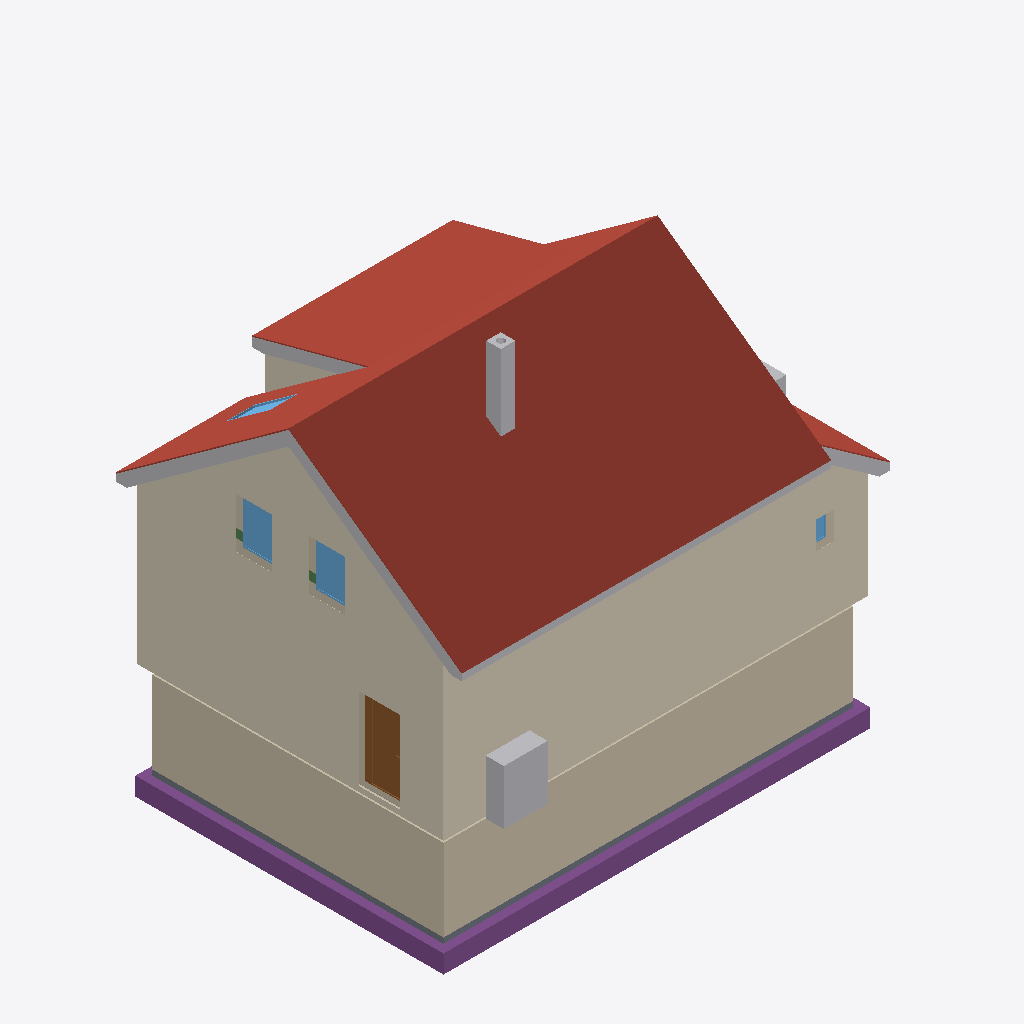
Isometric view of an IFC building model (IFC-SPF (STEP), schema IFC4, length unit metre), seen from the south-west, elements coloured by IFC class: 8 roofs (red-brown), 8 walls (beige), 7 other elements (light grey), 5 footings (purple), 4 coverings (cream), 4 windows (light blue), 2 beams (green), 1 slab (grey), 1 door (brown).
Extent 12.2 m × 9.5 m × 11.7 m (x, y, z). Storeys (17): Foundations at -3.15 m; Basement at -2.50 m; Ground floor at 0.00 m; Upper floor at 3.02 m; Roof - -1: Thermal insulation under rafters at 3.02 m; Roof - -2: Vapour barrier at 3.02 m; Roof - -3: Gypsum plasterboard at 3.02 m; Roof - 0: Rafters at 3.02 m; Roof - 0a: Collar ties at 3.02 m; Roof - +1: MDF at 3.02 m; Roof - +2: Underlay at 3.02 m; Roof - +3: Counter-battens at 3.02 m; Roof - +4: Tile battens at 3.02 m; Roof - +5: Tiles at 3.02 m; Roof - +6: Windows at 3.02 m; Roof - Eave siding at 3.02 m. Elements (431): 265 IfcBeam, 61 IfcSlab, 27 IfcWall, 19 IfcCovering, 17 IfcFurniture, 11 IfcBuildingElementProxy, 11 IfcWindow, 6 IfcDoor, 6 IfcFooting, 5 IfcSanitaryTerminal, 2 IfcStair, 1 IfcChimney.

HEADER;
FILE_DESCRIPTION(('ViewDefinition[DesignTransferView]'),'2;1');
FILE_NAME('/dev/null','2026-10-29T22:34:48+01:00',(''),(''),'IfcOpenShell 0.8.5','IfcOpenShell 0.8.5','Nobody');
FILE_SCHEMA(('IFC4'));
ENDSEC;
DATA;
#1=IFCPROJECT('0MUtGXfs94JQCV5Nn9Q6hJ',$,'My house',$,$,$,$,(#10,#15),#5);
#19=IFCSITE('0e1Tsbz6T1_f95UM1n535M',$,'Site',$,$,#27,$,$,$,$,$,$,$,$);
#20=IFCBUILDING('0EtKrofObDpwdzFgxg3RR9',$,'My house',$,$,#32,$,$,$,$,$,$);
#33=IFCBUILDINGSTOREY('2c_dRnoi51egh1k2OdaTas',$,'Foundations',$,$,#39,$,$,$,-3.15);
#40=IFCBUILDINGSTOREY('2N1vALcTbFjxdk6dmwqDDX',$,'Basement',$,$,#45,$,$,$,-2.5);
#46=IFCBUILDINGSTOREY('1obFAsAfXDdBFrBGqcwYeS',$,'Ground floor',$,$,#51,$,$,$,0.0);
#52=IFCBUILDINGSTOREY('2EiBUH7sb65vljxJw50HyY',$,'Upper floor',$,$,#57,$,$,$,3.02);
#15204=IFCBUILDINGSTOREY('3Qyeoeut93XPxn2nHVR3vh',$,'Roof - -1: Thermal insulation under rafters','Visibility container for Thermal insulation under rafters','ROOF_LAYER',#15209,$,$,$,3.02);
#15210=IFCBUILDINGSTOREY('3y1xCjSGfBeBVLOQBB6EST',$,'Roof - -2: Vapour barrier','Visibility container for Vapour barrier','ROOF_LAYER',#15215,$,$,$,3.02);
#15216=IFCBUILDINGSTOREY('0qcUAMOs15bRX53y0vNDcr',$,'Roof - -3: Gypsum plasterboard','Visibility container for Gypsum plasterboard','ROOF_LAYER',#15221,$,$,$,3.02);
#15222=IFCBUILDINGSTOREY('1fbjVZSH98surqGJIuIBTl',$,'Roof - 0: Rafters','Visibility container for Rafters','ROOF_LAYER',#15227,$,$,$,3.02);
#15228=IFCBUILDINGSTOREY('36GeP18MX1tA6C__Jrltsc',$,'Roof - 0a: Collar ties','Visibility container for Collar ties','ROOF_LAYER',#15233,$,$,$,3.02);
#15234=IFCBUILDINGSTOREY('3ZhlFSCqv1cwkpnJQxjYDM',$,'Roof - +1: MDF','Visibility container for MDF','ROOF_LAYER',#15239,$,$,$,3.02);
#15240=IFCBUILDINGSTOREY('3Lq3rRSlzBsOpSKeM1xbQ$',$,'Roof - +2: Underlay','Visibility container for Roofing underlay','ROOF_LAYER',#15245,$,$,$,3.02);
#15246=IFCBUILDINGSTOREY('229gKABnn4j8uHyaKLWz2T',$,'Roof - +3: Counter-battens','Visibility container for Counter-battens','ROOF_LAYER',#15251,$,$,$,3.02);
#15252=IFCBUILDINGSTOREY('30tXslVOXAc89RXahZhnVK',$,'Roof - +4: Tile battens','Visibility container for Tile battens','ROOF_LAYER',#15257,$,$,$,3.02);
#15258=IFCBUILDINGSTOREY('1KR$OsUWn2ZvBc9lL_FFvQ',$,'Roof - +5: Tiles','Visibility container for Roof tiles','ROOF_LAYER',#15263,$,$,$,3.02);
#15264=IFCBUILDINGSTOREY('3eIn8TXg125hbAUTdBAfV$',$,'Roof - +6: Windows','Visibility container for Roof windows','ROOF_LAYER',#15269,$,$,$,3.02);
#15270=IFCBUILDINGSTOREY('2DRky7cof1WB8rRlom_O0O',$,'Roof - Eave siding','Visibility container for Eave siding','ROOF_LAYER',#15275,$,$,$,3.02);
#15276=IFCBUILDINGSTOREY('3MvhbGDlD4J9xo$24Ga4LK',$,'Roof - Sloped siding','Visibility container for Sloped siding','ROOF_LAYER',#15281,$,$,$,3.02);
#34015=IFCCOVERING('3qFRd6cez3Zea6GyWSCmK5',$,'East facade',$,'FACADE_CLADDING',#34020,#34031,$,.CLADDING.);
#19336=IFCSLAB('1e8uHRCcX1ERQy_ht7RiDd',$,'Street segment 1 roof tiles',$,$,#19414,#19372,$,.ROOF.);
#33755=IFCCOVERING('0Ql_fN6rzFAOpHX6pEMURy',$,'Street facade - high',$,'FACADE_CLADDING',#33760,#33771,$,.CLADDING.);
#18842=IFCSLAB('10JVh$US18h99I3swHQjX6',$,'Street segment 0 roof tiles',$,$,#18904,#18878,$,.ROOF.);
#2115=IFCWALL('0fXIwB8$T8GBFoMkMgY_oC',$,'Wall 1',$,$,#2125,#2136,$,$);
#2191=IFCWALL('2$ZdlRSFD74uux_If8RQd3',$,'Wall 4',$,$,#2200,#2211,$,$);
#19736=IFCSLAB('0nd0V2jVf03ORrvp3gBxps',$,'Dormer segment 1 roof tiles',$,$,#19792,#19772,$,.ROOF.);
#19925=IFCSLAB('1vtGOg1j1DXvNRK4qeqkVY',$,'Street segment 2 roof tiles',$,$,#19981,#19961,$,.ROOF.);
#2270=IFCFOOTING('16RTCygLnADhiRPYB8_6XF',$,'Strip footing 1',$,$,#2276,#2287,$,.STRIP_FOOTING.);
#2371=IFCFOOTING('1H9QxcNlzC$8_ZDHauIany',$,'Strip footing 4',$,$,#2376,#2387,$,.STRIP_FOOTING.);
#33791=IFCCOVERING('30IWnkTDf0KR4f_GcBSe5Z',$,'Street facade - low',$,'FACADE_CLADDING',#33796,#33807,$,.CLADDING.);
#19081=IFCSLAB('1lmXQSlLXDmO1pDlBAvvqb',$,'Garden segment 0 roof tiles',$,$,#19159,#19117,$,.ROOF.);
#21027=IFCBUILDINGELEMENTPROXY('2bbt4jWtPB1e946mCF0XNR',$,'High roof left sloped siding','Solid-color non-structural roof-edge cap, rafter underside to tile underside','ROOF_SLOPE_SIDING',#21055,#21044,$,.USERDEFINED.);
#2495=IFCFURNITURE('0GEPaIy2n9aeZlCNJjk9aC',$,'Tepelné?Čerpadlo',$,'Tepelné?Čerpadlo',#2500,#2507,$,.USERDEFINED.);
#2082=IFCSLAB('2DrUPNC$rAe8na7VdBVvdI',$,'Foundation base plate',$,$,#2088,#2095,$,.BASESLAB.);
#19547=IFCSLAB('1w4nu$W6L9GxfUXAg4oTyT',$,'Garden segment 1 above dormer roof tiles',$,$,#19603,#19583,$,.ROOF.);
#641=IFCDOOR('2YyPEd6rD2RO5NBDm8O6fI',$,'Door 1',$,$,#769,#652,$,2.25,0.9,.DOOR.,.SINGLE_SWING_LEFT.,$);
#20856=IFCBUILDINGELEMENTPROXY('2cuhJaRM9F38mh6onydxJ5',$,'Street eave siding - Street slope 1','Non-structural eave fascia below the roof tiles','BOX',#20900,#20888,$,.USERDEFINED.);
#3988=IFCCHIMNEY('0IrrD0dF1AbRQUCW872MSz',$,'Main chimney',$,$,#3993,#4008,$,.NOTDEFINED.);
#12663=IFCWINDOW('3New$eW2PBAAIoML2DQX0Y',$,'East upper window 1',$,$,#12740,#12664,$,1.375,1.0,.WINDOW.,.SINGLE_PANEL.,$);
#12759=IFCWINDOW('2qa7E8usXDKQZcXPxz6BDF',$,'East upper window 2',$,$,#12836,#12760,$,1.375,1.0,.WINDOW.,.SINGLE_PANEL.,$);
#34160=IFCCOVERING('2FRsUCNuj6VAQe8PvlP5jP',$,'Dormer east side facade',$,'FACADE_CLADDING',#34165,#34193,$,.CLADDING.);
#21084=IFCBUILDINGELEMENTPROXY('22Mb0qfQP3hOi1puy4RkUj',$,'Dormer left sloped siding 1','Solid-color non-structural roof-edge cap, rafter underside to tile underside','ROOF_SLOPE_SIDING',#21111,#21101,$,.USERDEFINED.);
#20303=IFCSLAB('0Fw3Cjofv1nO8Dn7qQ1GfE',$,'Transverse roof roof tiles',$,$,#20359,#20339,$,.ROOF.);
#12596=IFCWALL('3XcCh4jbP10BMxKGV5kciX',$,'Wall 4',$,$,#12605,#12640,$,$);
#20114=IFCSLAB('3JZVFpRGTC9QcW6aeNPIXJ',$,'Garden segment 2 roof tiles',$,$,#20170,#20150,$,.ROOF.);
#21140=IFCBUILDINGELEMENTPROXY('3K9_tHlkHARfitUZ8WMEvb',$,'Transverse roof street siding','Non-structural transverse roof edge below the roof tiles','BOX',#21188,#21179,$,.USERDEFINED.);
#371=IFCWALL('0rrJ1ApZT1NQWOMVNDRyq1',$,'Wall 4',$,$,#380,#391,$,$);
#2141=IFCWALL('2O7BeFxKf1y8_TLZ18K1rN',$,'Wall 2',$,$,#2150,#2161,$,$);
#33565=IFCWINDOW('2sfqfwczX1dxaS2SEnBFHP',$,'Bedroom roof window',$,$,#33631,#33566,$,1.4789929695408208,0.7800000000000002,.SKYLIGHT.,.SINGLE_PANEL.,$);
#2338=IFCFOOTING('2PwAajMc9Ct96FT814FLGX',$,'Strip footing 3',$,$,#2343,#2354,$,.STRIP_FOOTING.);
#2241=IFCWALL('3OK2bil_bADhAVLgwz78Ca',$,'Wall 6',$,$,#2250,#2261,$,$);
#295=IFCWALL('0TLwqplxP4cOUF15UC3bb1',$,'Wall 1',$,$,#305,#316,$,$);
#2166=IFCWALL('2hzjAv9Ln5A9P5L1KSsX4F',$,'Wall 3',$,$,#2175,#2186,$,$);
#13471=IFCFURNITURE('2u0nrey3zDfQh8EVxmovpY',$,'Rekuperace',$,'Rekuperace',#13476,#13483,$,.USERDEFINED.);
#809=IFCWINDOW('0S75F8BNP83BMQuqM5B5b$',$,'Window 1',$,$,#886,#810,$,0.75,0.5,.WINDOW.,.SINGLE_PANEL.,$);
#2437=IFCFOOTING('14UKOW9A13mgPYTqxca_K_',$,'Strip footing 6',$,$,#2442,#2453,$,.STRIP_FOOTING.);
#2305=IFCFOOTING('024HhJDk93HQT0dqmAD1AW',$,'Strip footing 2',$,$,#2310,#2321,$,.STRIP_FOOTING.);
#14121=IFCBEAM('3ueb30Udn4mh8Ei3u7OY35',$,'Ring beam 9',$,'Ring beam',#14126,#14135,$,.BEAM.);
#14250=IFCBEAM('07Qw2WZBj6oe1oYr0qfVDs',$,'Ring beam 10',$,'Ring beam',#14255,#14264,$,.BEAM.);
ENDSEC;
